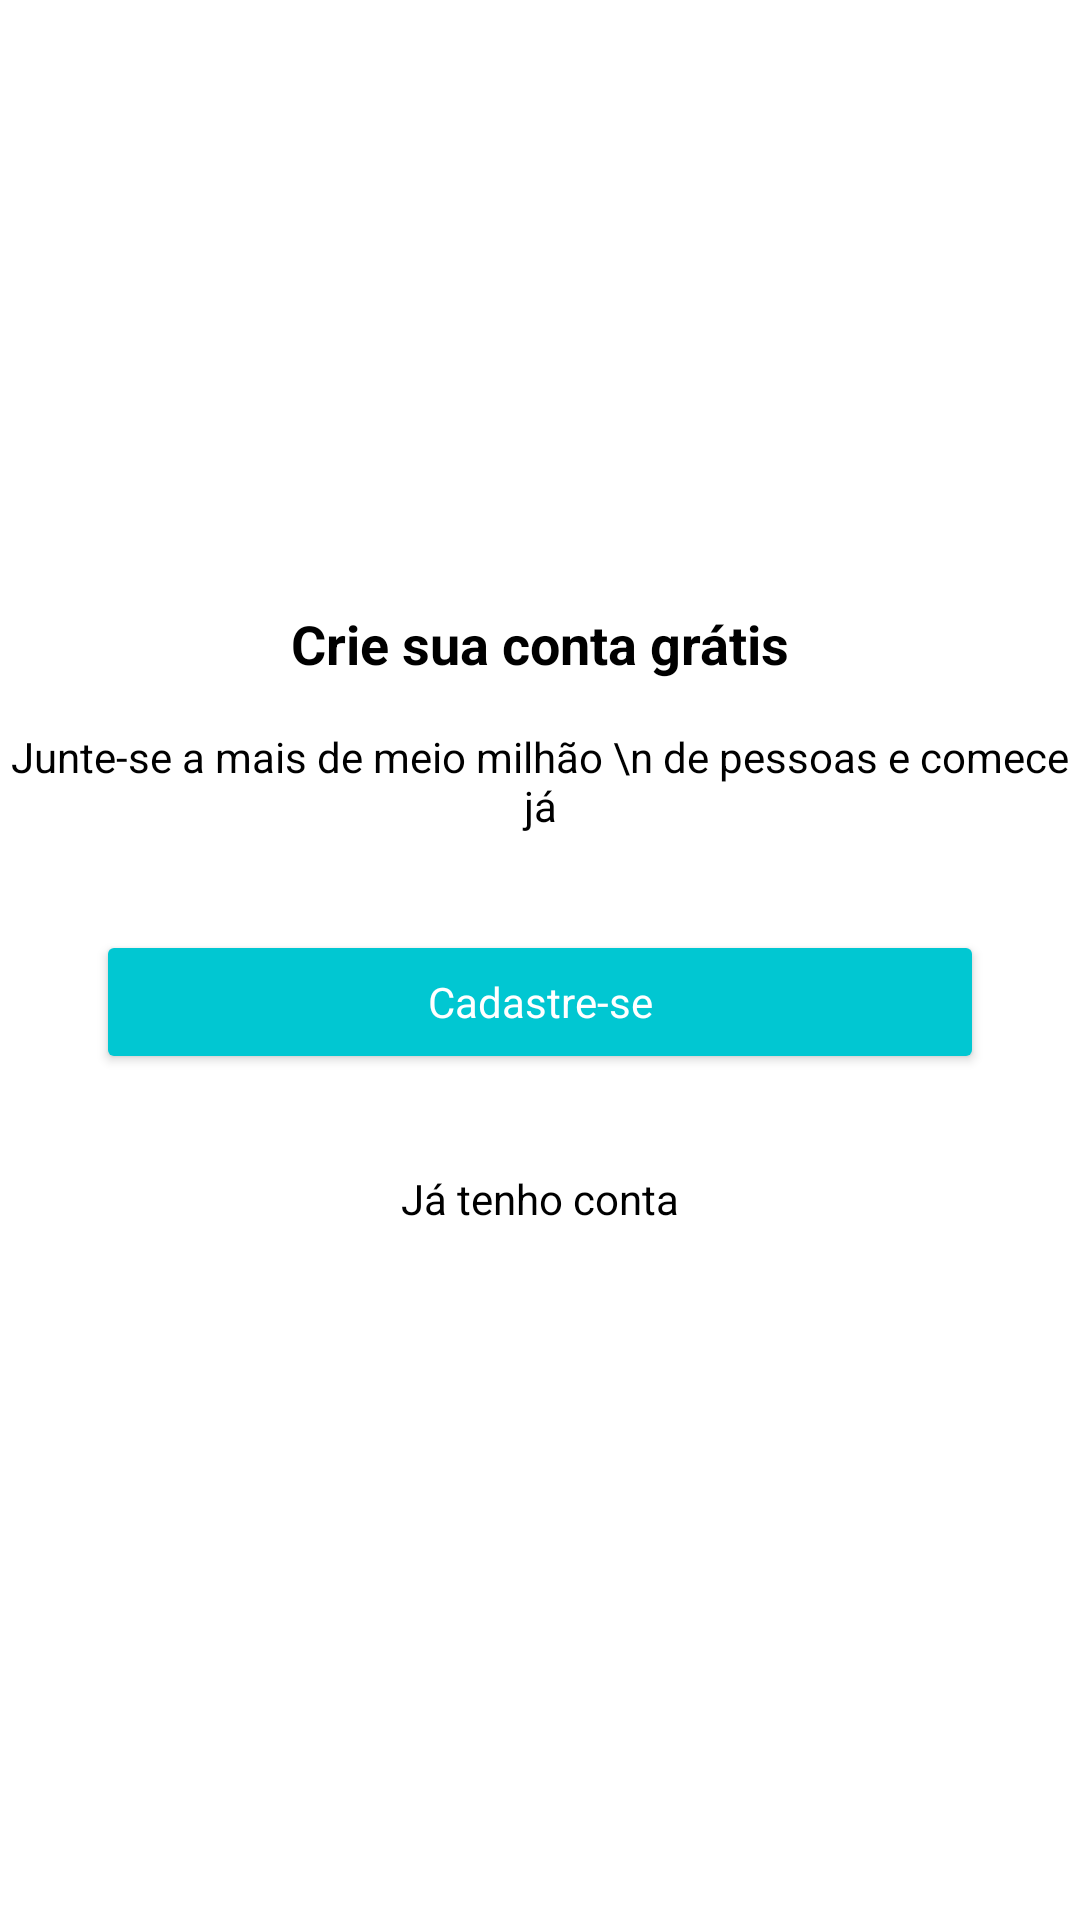

Here is an Android app screen rendered from its layout file. Give the layout XML and the strings, colors and styles it references.
<!-- AndroidManifest.xml: application theme Theme.OrganizationMoney -->
<!-- res/layout/intro_cadastro.xml -->
<?xml version="1.0" encoding="utf-8"?>
<androidx.constraintlayout.widget.ConstraintLayout xmlns:android="http://schemas.android.com/apk/res/android"
    xmlns:app="http://schemas.android.com/apk/res-auto"
    xmlns:tools="http://schemas.android.com/tools"
    android:layout_width="match_parent"
    android:layout_height="match_parent"
    tools:visibility="visible">

    <TextView
        android:id="@+id/textView3"
        android:layout_width="wrap_content"
        android:layout_height="wrap_content"
        android:layout_marginBottom="8dp"
        android:text="Crie sua conta grátis"
        android:textAlignment="center"
        android:textSize="18sp"
        android:textStyle="bold"
        android:textColor="@android:color/black"
        app:layout_constraintBottom_toTopOf="@+id/textView6"
        app:layout_constraintEnd_toEndOf="parent"
        app:layout_constraintStart_toStartOf="parent"
        app:layout_constraintTop_toTopOf="parent"
        app:layout_constraintVertical_chainStyle="packed" />

    <TextView
        android:id="@+id/textView6"
        android:layout_width="wrap_content"
        android:layout_height="wrap_content"
        android:layout_marginTop="8dp"
        android:text="Junte-se a mais de meio milhão \n de pessoas e comece já"
        android:textAlignment="center"
        android:textColor="@android:color/black"
        app:layout_constraintBottom_toTopOf="@+id/button"
        app:layout_constraintEnd_toEndOf="parent"
        app:layout_constraintStart_toStartOf="parent"
        app:layout_constraintTop_toBottomOf="@+id/textView3" />

    <Button
        android:id="@+id/button"
        android:layout_width="0dp"
        android:layout_height="wrap_content"
        android:layout_marginStart="32dp"
        android:layout_marginTop="32dp"
        android:layout_marginEnd="32dp"
        android:layout_marginBottom="32dp"
        android:backgroundTint="@color/purple_500"
        android:fontFamily="sans-serif"
        android:onClick="btCadastrar"
        android:text="Cadastre-se"
        android:textAppearance="@style/TextAppearance.AppCompat.Body1"
        android:textColor="@color/white"
        android:typeface="normal"
        app:layout_constraintBottom_toTopOf="@+id/textView5"
        app:layout_constraintEnd_toEndOf="parent"
        app:layout_constraintStart_toStartOf="parent"
        app:layout_constraintTop_toBottomOf="@+id/textView6" />

    <TextView
        android:id="@+id/textView5"
        android:layout_width="wrap_content"
        android:layout_height="wrap_content"
        android:minHeight="48dp"
        android:onClick="btEntrar"
        android:text="Já tenho conta"
        android:textColor="@color/black"
        app:layout_constraintBottom_toBottomOf="parent"
        app:layout_constraintEnd_toEndOf="parent"
        app:layout_constraintStart_toStartOf="parent"
        app:layout_constraintTop_toBottomOf="@+id/button" />
</androidx.constraintlayout.widget.ConstraintLayout>
<!-- resources referenced by this layout -->
<resources>
  <color name="black">#FF000000</color>
  <color name="purple_500">#01C7D2</color>
  <color name="white">#FFFFFFFF</color>
  <style name="Theme.OrganizationMoney" parent="Theme.MaterialComponents.DayNight.DarkActionBar">
          
          <item name="colorPrimary">@color/purple_500</item>
          <item name="colorPrimaryVariant">@color/purple_700</item>
          <item name="colorOnPrimary">@color/white</item>
          
          <item name="colorSecondary">@color/teal_200</item>
          <item name="colorSecondaryVariant">@color/teal_700</item>
          <item name="colorOnSecondary">@color/black</item>
          
          <item name="android:statusBarColor" tools:targetApi="l">?attr/colorPrimaryVariant</item>
          
      </style>
  <color name="purple_700">#00b2bc</color>
  <color name="teal_200">#FF03DAC5</color>
  <color name="teal_700">#FF018786</color>
</resources>
